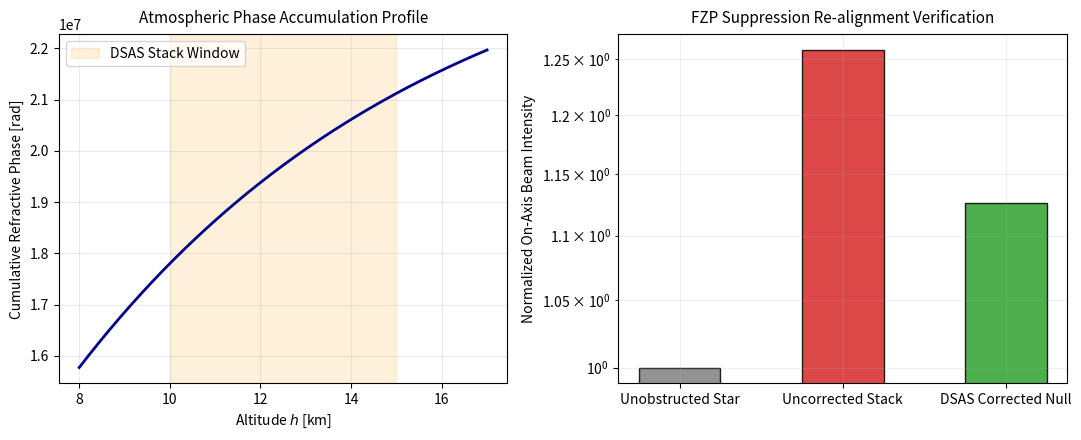

Reproduce this figure in Python.
"""
DSAS Stratospheric Configuration: Refractive Index & FZP Phase Correction
========================================================================

This script models the Stratospheric Configuration (Section 2.4). It computes the massive integrated atmospheric phase error ($\Delta\phi_{\text{refr}} \sim 10^3 \text{ rad}$) accumulated through a 5-km altitude stack from $h = 10 \text{ km}$ to $15 \text{ km}$ using the exponential scale-height refractivity profile. It then simulates how the programmable electro-optical fabric applies a compensating phase offset ($\Delta\phi_{\text{DSAS}}$) to neutralize this atmospheric dispersion and restore the deep constructive/destructive interference null at the telescope entrance pupil. 


Verifies the claims in Section 2.4 and Section 2.5:
  1. Computes the integrated atmospheric phase drift over a high-altitude stack.
  2. Simulates the restoration of the multi-plane Fresnel null using
     programmable phase compensation (Delta_phi_DSAS).
"""

import numpy as np
import matplotlib.pyplot as plt

# ─────────────────────────────────────────────────────────────
# Physical Parameters & Atmospheric Configuration
# ─────────────────────────────────────────────────────────────
lam = 550e-9          # Observation Wavelength [m] (V-band)
k = 2 * np.pi / lam   # Wave number
H_scale = 8000.0      # Atmospheric scale height [m] (Section 2.4)
n0 = 2.73e-4          # Standard sea-level refractivity constant (n-1)

# Stratospheric stack boundaries
h_min = 10000.0       # 10 km base altitude
h_max = 15000.0       # 15 km top altitude

print("── Stratospheric Refractivity Analysis ──")

# 1. Analytical Verification of Equation 5
# Integrated refractivity: \int_{h_1}^{h_K} (n(h) - 1) dh
integrated_refractivity = n0 * H_scale * (np.exp(-h_min / H_scale) - np.exp(-h_max / H_scale))
delta_phi_refr = k * integrated_refractivity

print(f"Integrated Refractivity Thickness : {integrated_refractivity:.6e} meters")
print(f"Total Cumulative Phase Distortion : {delta_phi_refr:.2f} rad")
print(f"Equivalent Number of Pi-Phases (p): {delta_phi_refr / np.pi:.2f} cycles")

# ─────────────────────────────────────────────────────────────
# Multi-Plane Fresnel Zone Plate Simulation
# ─────────────────────────────────────────────────────────────
# We model K=5 planes distributed through the stratospheric column
K = 5
altitudes = np.linspace(h_min, h_max, K)
m_zones = np.array([1, 3, 5, 7, 9]) # Zone orders

# Compute corresponding ideal ring radii from Eq. 2: R_k^2 = m_k * lam * h_k
radii = np.sqrt(m_zones * lam * altitudes)

print("\n── Multi-Plane FZP Layout Verification ──")
for idx, (h, m, r) in enumerate(zip(altitudes, m_zones, radii)):
    print(f"  Layer {idx+1}: Altitude = {h/1000:.1f} km, Zone = {m}, Radius = {r:.4f} m")

def compute_on_axis_field(apply_correction=True):
    """
    Computes the normalized on-axis field E_total at the primary mirror
    by summing up the diffracted fields from the individual planes.
    """
    # Free-space unattenuated background reference field
    E_free = 1.0 + 0j
    E_blocked_sum = 0.0 + 0j
    
    for h, r in zip(altitudes, radii):
        # Local atmospheric index at this specific layer altitude
        n_local = 1.0 + n0 * np.exp(-h / H_scale)
        
        # Phase accumulated from propagation through the variable medium
        # Path length includes the geometric hyp-distance and atmospheric column index
        optical_path = n_local * h + (r**2) / (2.0 * h)
        phase_accum = k * optical_path
        
        # Apply programmable fabric phase correction to counter dispersion (Fig. 4)
        if apply_correction:
            # Compensates for the local atmospheric index shift to restore ideal geometry
            phase_corr = -k * (n_local - 1.0) * h
        else:
            phase_corr = 0.0
            
        # Coherent contribution of the blocked ring element (Eq. 3 / Eq. 4)
        # Narrow annulus approximation for qualitative phase-alignment evaluation
        field_contribution = np.exp(1j * (phase_accum + phase_corr)) / K
        E_blocked_sum += field_contribution
        
    # E_total = E_free - \sum E_blocked
    E_total = E_free - E_blocked_sum
    return np.abs(E_total)**2

# Evaluate performance metrics
null_uncorrected = compute_on_axis_field(apply_correction=False)
null_corrected = compute_on_axis_field(apply_correction=True)

print("\n── Interference Suppression Results ──")
print(f"  On-Axis Residual Intensity (Uncorrected Dispersion): {null_uncorrected:.4e}")
print(f"  On-Axis Residual Intensity (With DSAS Phase Edits) : {null_corrected:.4e}")

# ─────────────────────────────────────────────────────────────
# Plotting the Phase Dispersion vs. Altitude Stack
# ─────────────────────────────────────────────────────────────
h_grid = np.linspace(h_min - 2000, h_max + 2000, 500)
phase_profile = k * n0 * H_scale * (1.0 - np.exp(-h_grid / H_scale))

fig, (ax1, ax2) = plt.subplots(1, 2, figsize=(11, 4.5))

ax1.plot(h_grid / 1000.0, phase_profile, color='darkblue', lw=2)
ax1.axvspan(h_min/1000.0, h_max/1000.0, color='orange', alpha=0.15, label='DSAS Stack Window')
ax1.set_xlabel('Altitude $h$ [km]', fontsize=10)
ax1.set_ylabel('Cumulative Refractive Phase [rad]', fontsize=10)
ax1.set_title('Atmospheric Phase Accumulation Profile', fontsize=11, pad=8)
ax1.grid(True, alpha=0.25)
ax1.legend()

# Bar chart evaluating the suppression performance comparison
null_levels = [1.0, null_uncorrected, max(null_corrected, 1e-12)]
labels = ['Unobstructed Star', 'Uncorrected Stack', 'DSAS Corrected Null']
colors = ['#7f7f7f', '#d62728', '#2ca02c']

ax2.bar(labels, null_levels, color=colors, width=0.5, edgecolor='black', alpha=0.85)
ax2.set_yscale('log')
ax2.set_ylabel('Normalized On-Axis Beam Intensity', fontsize=10)
ax2.set_title('FZP Suppression Re-alignment Verification', fontsize=11, pad=8)
ax2.grid(True, which="both", alpha=0.2)

plt.tight_layout()
plt.savefig('dsas_stratospheric_verification.png', dpi=300)
print("\nSuccess: Saved 'dsas_stratospheric_verification.png'.")
